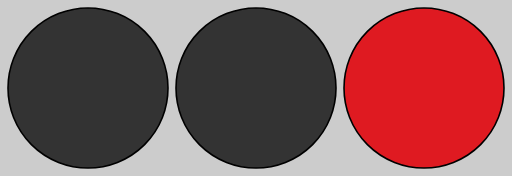
t = 0.00 s
t = 0.25 s: frame unchanged from t = 0.00 s, image omitted
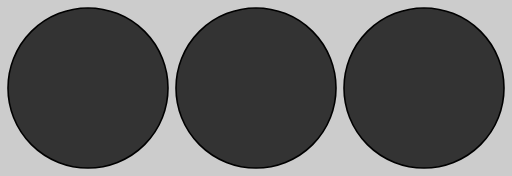
t = 0.50 s
t = 0.75 s: frame unchanged from t = 0.50 s, image omitted

The animated SVG that drew these frames (rendered in a browser with its animation timeline set to each time). Animation: 1 SMIL element (animate=1); one cycle of 1.00 s, repeats indefinitely.

<?xml version="1.0" encoding="UTF-8" standalone="no"?>
<svg height="220" viewBox="0 0 640 220" width="640" xmlns="http://www.w3.org/2000/svg">
  <path d="m0 0h640v220h-640z" fill="#ccc"/>
  <g stroke="#000" stroke-width="2">
    <circle cx="110" cy="110" fill="#333" r="100"/>
    <circle cx="320" cy="110" fill="#333" r="100"/>
    <circle cx="530" cy="110" fill="#df1a21" r="100">
      <animate attributeName="fill" values="#df1a21;#333" dur="1s" calcMode="discrete" repeatCount="indefinite"/>
    </circle>
  </g>
</svg>
